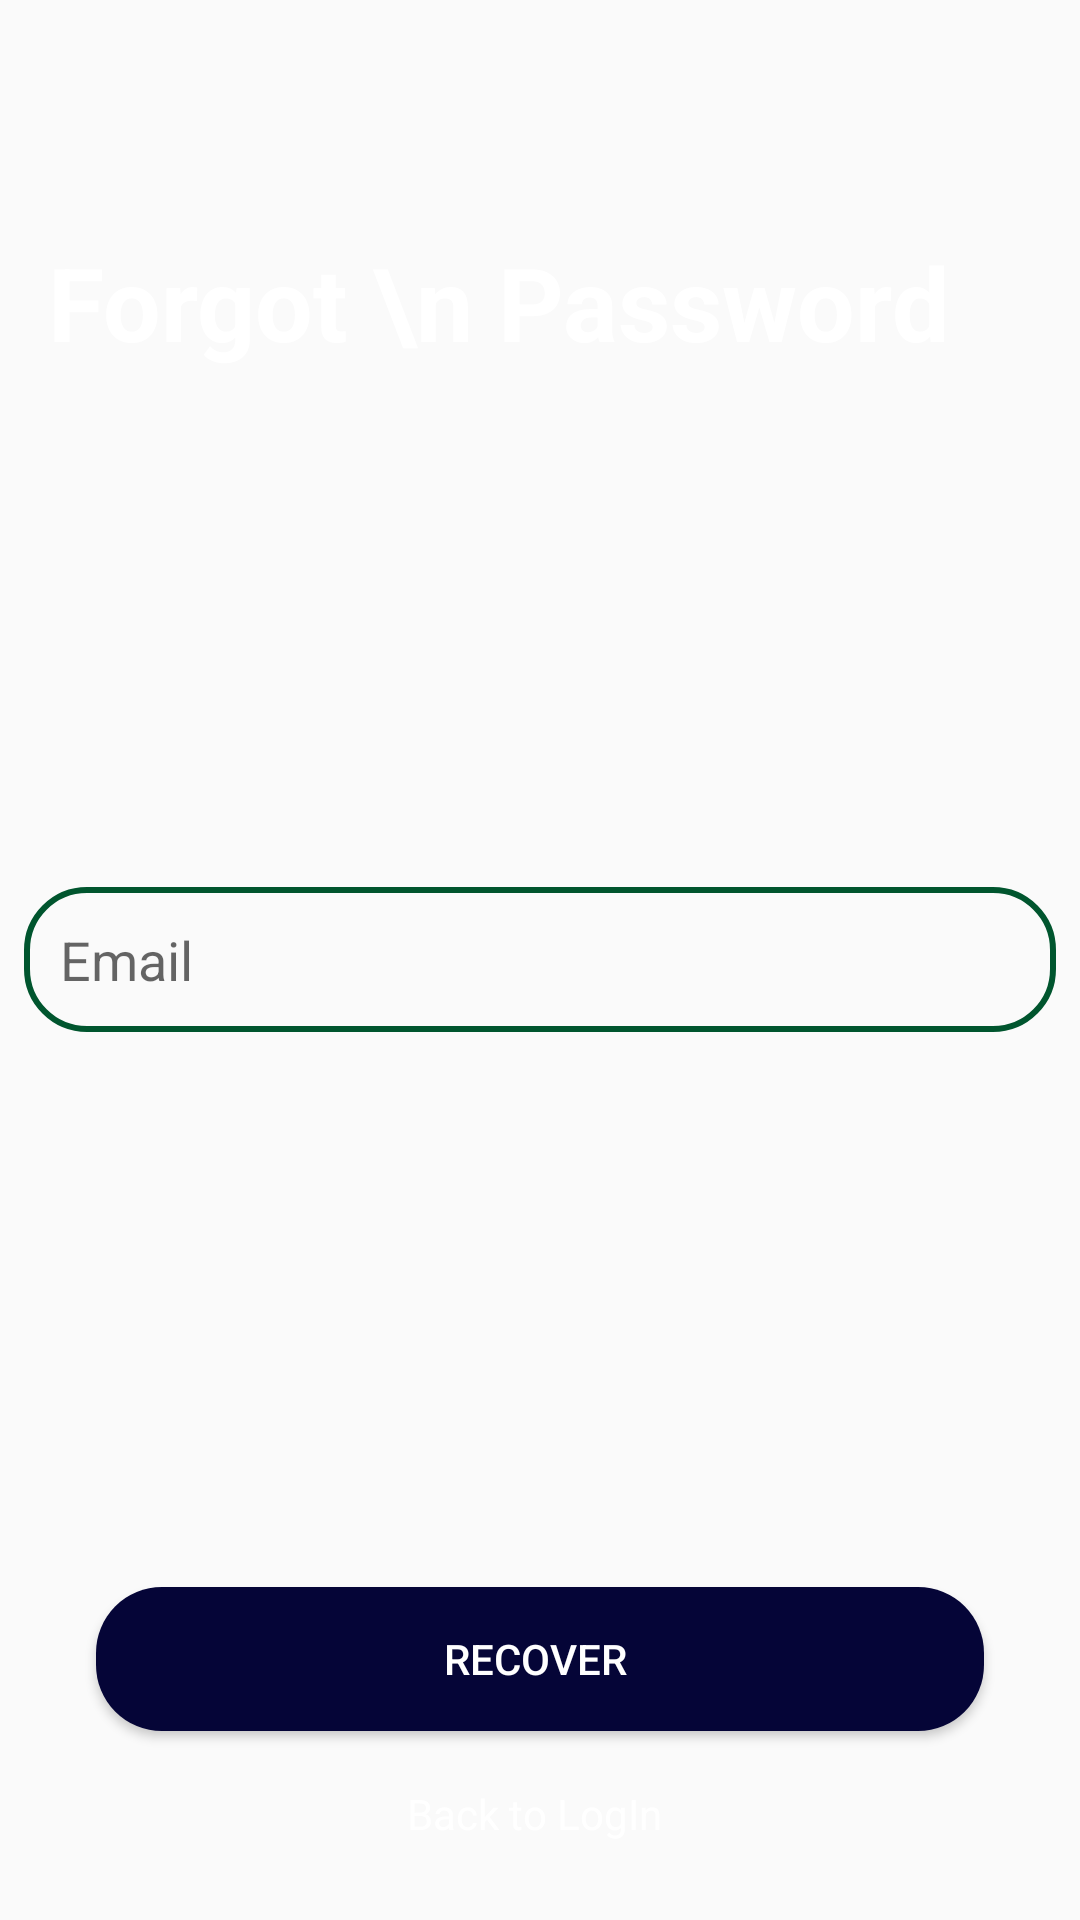

Reconstruct the res/layout file that produces this screen, plus the resources it refers to.
<!-- AndroidManifest.xml: application theme AppTheme -->
<!-- res/layout/fragment_forgot_password.xml -->
<?xml version="1.0" encoding="utf-8"?>
<RelativeLayout xmlns:android="http://schemas.android.com/apk/res/android"
    xmlns:tools="http://schemas.android.com/tools"
    android:layout_width="match_parent"
    android:layout_height="match_parent"
    android:background="@drawable/login"
    tools:context=".fragment.CreatAccountFragment">

    <TextView
        android:layout_width="wrap_content"
        android:layout_height="wrap_content"
        android:textStyle="bold"
        android:textSize="34dp"
        android:textColor="@color/colorPrimary"
        android:text="Forgot \n Password "
        android:layout_marginTop="78dp"
        android:layout_marginLeft="16dp"
        android:layout_marginStart="16dp"/>



    <EditText
        android:id="@+id/emailET"
        android:layout_width="match_parent"
        android:layout_height="wrap_content"
        android:padding="12dp"
        android:layout_margin="8dp"
        android:layout_centerInParent="true"
        android:background="@drawable/text_box"
        android:hint="Email"/>

    <ProgressBar
        android:layout_width="wrap_content"
        android:layout_height="wrap_content"
        android:id="@+id/progressbar"
        android:layout_below="@+id/emailET"
        android:layout_above="@+id/recoverbtn"
        android:layout_centerHorizontal="true"
        android:visibility="gone" />
    <Button
        android:layout_width="match_parent"
        android:layout_height="wrap_content"
        android:text="Recover "
        android:background="@drawable/btn_bg"
        android:layout_marginStart="32dp"
        android:layout_marginEnd="32dp"
        android:textColor="#fff"
        android:layout_above="@id/LogInTv"
        android:layout_marginBottom="18dp"
        android:id="@+id/recoverbtn"/>

    <TextView
        android:layout_width="wrap_content"
        android:layout_height="wrap_content"
        android:layout_centerHorizontal="true"
        android:id="@+id/LogInTv"
        android:layout_alignParentBottom="true"
        android:layout_marginBottom="26dp"
        android:text="Back to LogIn "
        android:textColor="#fff"/>



</RelativeLayout>
<!-- resources referenced by this layout -->
<resources>
  <color name="colorPrimary">#fff</color>
  <!-- drawable btn_bg (drawable) -->
  <?xml version="1.0" encoding="utf-8"?>
  <shape android:shape="rectangle" xmlns:android="http://schemas.android.com/apk/res/android">
  
      <solid
          android:color="@color/NavyBlue"/>
      <corners
          android:radius="22dp"/>
  </shape>
  <!-- drawable text_box (drawable) -->
  <?xml version="1.0" encoding="utf-8"?>
  <shape xmlns:android="http://schemas.android.com/apk/res/android"
      android:shape="rectangle">
      <corners
          android:radius="20dp"/>
      <stroke
          android:width="2dp"
          android:color="@color/colorAccent"/>
  
  
  </shape>
  <style name="AppTheme" parent="Theme.AppCompat.Light.NoActionBar">
          <item name="colorPrimary">@color/colorPrimary</item>
          <item name="colorPrimaryDark">@color/colorPrimaryDark</item>
          <item name="colorAccent">@color/colorAccent</item>
      </style>
  <color name="NavyBlue">#050537</color>
  <color name="colorAccent">#00552E</color>
  <color name="colorPrimaryDark">#fff</color>
</resources>
